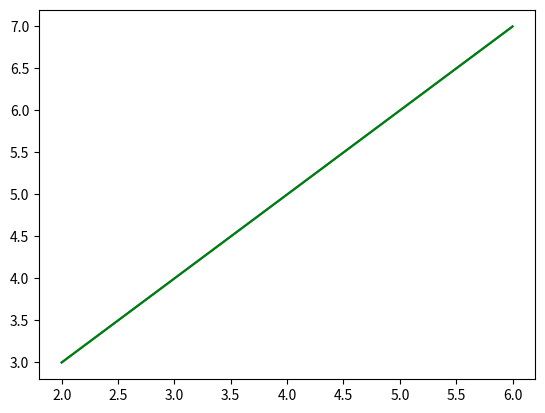

Write the Python code that produced this figure.
import matplotlib.pyplot as plt
#List of values x axis
x=[2,3,4,5,6]
y=[3,4,5,6,7]
plt.plot(x,y)
plt.show()

plt.plot([2,3,4,5,6], [3,4,5,6,7], color="green") #green line
plt.show()